Run: headless pygame with SDL's dummy video driver; simulated clock (each Clock.tick advances the game by its frame time, no real sleeping); random seed 0; keys injected as events and as key.get_pressed() state; no mouse input.
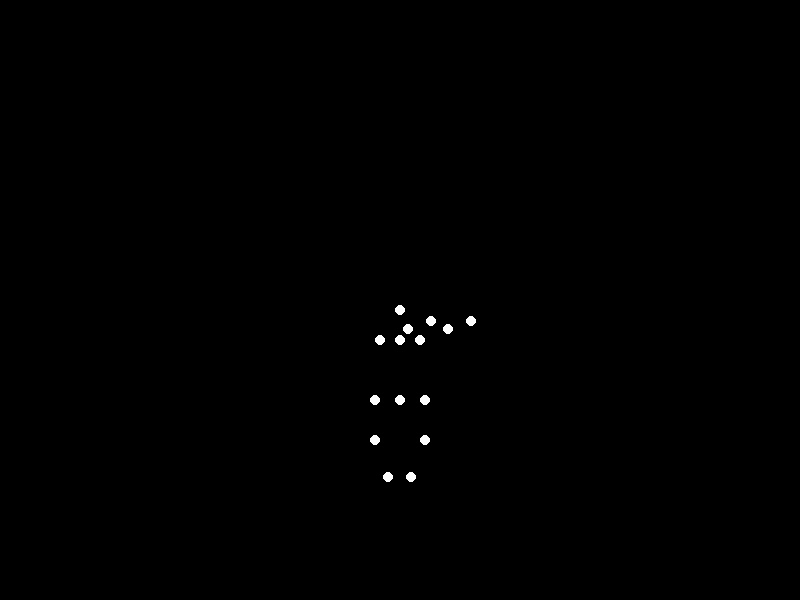
Frame 1 of 4 · flips 1–60 · no input
Frame 2 of 4 · flips 61–180 · tapped SPACE, RETURN · held RIGHT (→), D · screen unchanged from frame 1, image omitted
Frame 3 of 4 · flips 181–300 · held DOWN (↓), S · screen unchanged from frame 2, image omitted
Frame 4 of 4 · flips 301–420 · held LEFT (←), A, UP (↑), W · screen unchanged from frame 3, image omitted

The pygame program that drew these frames:

import pygame
import sys
import math

# --------------------------------------------------------------------------------
# This program displays a biologically inspired point-light animation of a
# "happy woman with heavy weight" performing a jump. It uses 15 white
# circles (point-lights) on a black background. The motion is an approximation
# intended to look coherent and biomechanically plausible.
#
# To run:
#   1) Install pygame via pip if necessary: pip install pygame
#   2) Save this script as, e.g., point_light_jump.py
#   3) Execute: python point_light_jump.py
# --------------------------------------------------------------------------------

# Global configuration for Pygame window
WIDTH = 800
HEIGHT = 600
FPS = 30
NUM_FRAMES = 60  # total frames in the jump animation

# Radius (in pixels) of each point-light
POINT_RADIUS = 5

# Number of point-lights we must display
NUM_POINTS = 15

# Background color (black) and point color (white)
BG_COLOR = (0, 0, 0)
POINT_COLOR = (255, 255, 255)

# --------------------------------------------------------------------------------
# We map the 15 point-lights as follows (indices in parentheses):
#   0)  Head
#   1)  Left Shoulder
#   2)  Right Shoulder
#   3)  Left Elbow
#   4)  Right Elbow
#   5)  Left Wrist
#   6)  Right Wrist
#   7)  Left Hip
#   8)  Right Hip
#   9)  Left Knee
#   10) Right Knee
#   11) Left Ankle
#   12) Right Ankle
#   13) Torso (top center)
#   14) Pelvis (center)
#
# We will define a function that, for each frame index, returns a list of
# (x,y) coordinates for these 15 points, showing a single jump and
# trying to simulate a heavier body shape and a happy jump movement.
# --------------------------------------------------------------------------------

def get_biomotion_points(frame_index):
    """
    Return a list of (x, y) tuples for the 15 major joints at the specified
    animation frame. The motion is an approximation of a heavier woman
    jumping happily in place.
    """
    # Convert frame_index into a parameter t from 0 to 1
    t = frame_index / float(NUM_FRAMES - 1)
    
    # Overall horizontal center
    center_x = WIDTH // 2
    
    # Baseline vertical position for the pelvis (lowest point in stance)
    baseline_y = HEIGHT // 2 + 100
    
    # We'll shape the jump so that from t=0 to t=0.3 the subject dips slightly,
    # from t=0.3 to t=0.7 they jump upward to a peak, and from t=0.7 to t=1.0
    # they return back to standing.
    
    # Helper function to clamp t between 0 and 1
    def clamp(v):
        return max(0.0, min(1.0, v))
    
    # We'll define a sub-interval for the jump from 0.3 to 0.7
    # and use a simple parabolic shape for the vertical displacement.
    jump_start = 0.3
    jump_end = 0.7
    jump_duration = jump_end - jump_start
    
    # We also define a slight "dip" before the jump
    dip_start = 0.0
    dip_end = 0.15
    
    # Vertical displacement relative to baseline
    # Start with no displacement
    y_offset = 0.0
    
    # Dip down slightly at the beginning (frames [0..dip_end])
    if dip_start <= t <= dip_end:
        dip_t = (t - dip_start) / (dip_end - dip_start)
        # Dip downward up to 20 pixels
        y_offset -= 20.0 * dip_t
    
    # Jump from t=0.3 to t=0.7 using a parabolic arc
    if jump_start <= t <= jump_end:
        jump_t = (t - jump_start) / jump_duration
        # Parabola for jump, up to 120 px high
        # We'll use a simple inverted parabola: 4 * jump_t * (1 - jump_t)
        jump_height = 120.0 * 4.0 * jump_t * (1.0 - jump_t)
        y_offset -= jump_height
    
    # After peak, land and maybe a small bounce
    if jump_end < t <= 1.0:
        # No extra offset, but we could add a small bounce or overshoot.
        pass
    
    # Pelvis Y position
    pelvis_y = baseline_y + y_offset
    
    # We'll define the torso top (index 13) about 60 px above pelvis
    torso_y = pelvis_y - 60
    
    # Head is about 30 px above torso
    head_y = torso_y - 30
    
    # Let's define some horizontal offsets for a heavier silhouette:
    # shoulders are slightly wider, hips are slightly wider, etc.
    # We'll place:
    #   - shoulders about +/- 20 px from center
    #   - hips about +/- 25 px from center
    #   - arms, knees, ankles with offsets from shoulders/hips
    # We'll also incorporate some slight arm swing with t.
    
    # We'll define a small wave function for arms based on t to show happiness
    arm_swing = 15.0 * math.sin(2 * math.pi * (2.0 * t))  # fast swing
    
    # Shoulders
    left_shoulder_x = center_x - 20.0
    right_shoulder_x = center_x + 20.0
    
    # Hips
    left_hip_x = center_x - 25.0
    right_hip_x = center_x + 25.0
    
    # We'll specify distances between joint points (vertical distances).
    # For arms:
    #   Shoulder to elbow: 30 px
    #   Elbow to wrist: 25 px
    # For legs:
    #   Hip to knee: 40 px
    #   Knee to ankle: 40 px
    
    # The arms will raise when the subject jumps. So from t=0.3 to t=0.7
    # the arms move upward. We'll set an angle offset for the arms from -20 deg
    # (down) up to +60 deg (above horizontal) at the jump apex, then back.
    
    arm_angle = -20.0  # default angle (down)
    if jump_start <= t <= jump_end:
        # fraction of the jump
        jump_t = (t - jump_start) / jump_duration
        # arms go from -20 deg to +60 deg
        arm_angle = -20 + 80.0 * jump_t
    elif t > jump_end:
        # arms descend back
        post_land_t = (t - jump_end) / (1.0 - jump_end)
        arm_angle = 60.0 - 80.0 * post_land_t
    
    # Convert angles to radians
    arm_angle_rad = math.radians(arm_angle)
    
    # Left arm
    # position of left elbow
    left_elbow_x = left_shoulder_x + 30.0 * math.cos(arm_angle_rad)
    left_elbow_y = torso_y + 30.0 * math.sin(arm_angle_rad)
    # position of left wrist
    left_wrist_x = left_elbow_x + 25.0 * math.cos(arm_angle_rad)
    left_wrist_y = left_elbow_y + 25.0 * math.sin(arm_angle_rad)
    
    # Right arm (mirror horizontally, same angles, but we invert direction if we want symmetrical)
    right_elbow_x = right_shoulder_x + 30.0 * math.cos(arm_angle_rad)
    right_elbow_y = torso_y + 30.0 * math.sin(arm_angle_rad)
    right_wrist_x = right_elbow_x + 25.0 * math.cos(arm_angle_rad)
    right_wrist_y = right_elbow_y + 25.0 * math.sin(arm_angle_rad)
    
    # Legs: We'll define a small knee bend as we prepare to jump and land.
    # We'll pivot from about 0° bend to ~40° bend. We'll link it to the vertical
    # displacement. The deeper the dip, the bigger the bend.
    
    # We'll measure how high the subject is relative to baseline. If y_offset < 0,
    # then we are above baseline, so we can define a knee extension. If y_offset > 0,
    # we are below baseline, so deeper knee flexion.
    
    # We'll define a knee angle from 0 deg (straight) to 40 deg (bend).
    # We'll say that if y_offset ~ -120 (peak jump) => knee angle ~ 0 deg
    # If y_offset ~ +20 (dip) => knee angle = 40 deg
    # We'll clamp these extremes:
    
    knee_angle_deg = 20.0 + 20.0 * (y_offset / 120.0)  # roughly from +40 to near 0
    knee_angle_deg = max(0.0, min(40.0, knee_angle_deg))
    knee_angle_rad = math.radians(knee_angle_deg)
    
    # We'll keep the upper thighs mostly vertical. We consider hip to knee as 40 px,
    # so the knee is basically 40 px below the hip in y. Then we'll pivot the lower leg
    # by knee_angle_deg.
    
    left_knee_x = left_hip_x
    right_knee_x = right_hip_x
    
    left_knee_y = pelvis_y + 40.0  # simplified
    right_knee_y = pelvis_y + 40.0
    
    # For the ankles, pivot lower leg by knee_angle
    # We'll pivot around the knee downward in the negative direction
    lower_leg_len = 40.0
    # We'll define that the leg extends mostly downward. We'll define negative angle
    # so it angles backward a bit. Let's keep it simple: ankles are 40 px below the knee.
    # We just shift them a bit forward/back depending on knee_angle.
    # We'll define the ankles going "down" at an angle = knee_angle if heavy/landed
    # or near zero if fully extended. We'll interpret that angle from the vertical.
    
    # Convert:
    #   If knee_angle_deg = 0 => straight leg => ankles = knee + (0, +40)
    #   If knee_angle_deg = 40 => ankles forward
    angle_from_vertical = knee_angle_rad
    left_ankle_x = left_knee_x + lower_leg_len * math.sin(angle_from_vertical)
    left_ankle_y = left_knee_y + lower_leg_len * math.cos(angle_from_vertical)
    
    right_ankle_x = right_knee_x - lower_leg_len * math.sin(angle_from_vertical)
    right_ankle_y = right_knee_y + lower_leg_len * math.cos(angle_from_vertical)
    
    # Now gather all points into a list, matching the index specification:
    points = [None] * NUM_POINTS
    
    # 0) Head
    points[0] = (center_x, head_y)
    # 1) Left Shoulder
    points[1] = (left_shoulder_x, torso_y)
    # 2) Right Shoulder
    points[2] = (right_shoulder_x, torso_y)
    # 3) Left Elbow
    points[3] = (left_elbow_x, left_elbow_y)
    # 4) Right Elbow
    points[4] = (right_elbow_x, right_elbow_y)
    # 5) Left Wrist
    points[5] = (left_wrist_x, left_wrist_y)
    # 6) Right Wrist
    points[6] = (right_wrist_x, right_wrist_y)
    # 7) Left Hip
    points[7] = (left_hip_x, pelvis_y)
    # 8) Right Hip
    points[8] = (right_hip_x, pelvis_y)
    # 9) Left Knee
    points[9] = (left_knee_x, left_knee_y)
    # 10) Right Knee
    points[10] = (right_knee_x, right_knee_y)
    # 11) Left Ankle
    points[11] = (left_ankle_x, left_ankle_y)
    # 12) Right Ankle
    points[12] = (right_ankle_x, right_ankle_y)
    # 13) Torso (top center)
    points[13] = (center_x, torso_y)
    # 14) Pelvis (center)
    points[14] = (center_x, pelvis_y)
    
    return points


def main():
    pygame.init()
    screen = pygame.display.set_mode((WIDTH, HEIGHT))
    pygame.display.set_caption("Point-Light Biological Motion - Happy Heavy Woman Jump")
    clock = pygame.time.Clock()
    
    # Precompute the entire animation frames to loop through
    animation_frames = []
    for i in range(NUM_FRAMES):
        pts = get_biomotion_points(i)
        animation_frames.append(pts)
    
    # Loop variables
    running = True
    frame_index = 0
    
    while running:
        clock.tick(FPS)
        
        for event in pygame.event.get():
            if event.type == pygame.QUIT:
                running = False
        
        # Draw background
        screen.fill(BG_COLOR)
        
        # Get the current frame's points
        points = animation_frames[frame_index]
        
        # Draw each point
        for (x, y) in points:
            pygame.draw.circle(screen, POINT_COLOR, (int(x), int(y)), POINT_RADIUS)
        
        pygame.display.flip()
        
        frame_index += 1
        if frame_index >= NUM_FRAMES:
            # If you prefer a repeating animation, reset to 0:
            frame_index = 0
            # If you prefer to end after a single jump, uncomment:
            # running = False
    
    pygame.quit()
    sys.exit()


if __name__ == "__main__":
    main()
